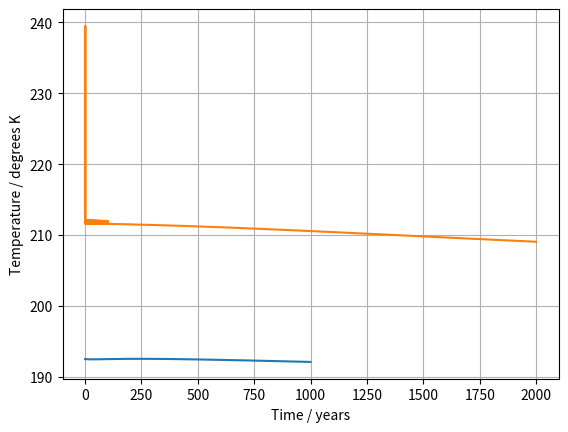

The matplotlib source for this figure:
### Libraries
import numpy as np                   # NumpPy
from matplotlib import pyplot as plt # MatPlotLib
from numpy import pi                 # Pi

class Constants:
    STEFAN = 5.67e-8        # Stefan's Constant (Wm-2K-4)
    ALBEDO_LAND = 0.2       # average albedo of dry land                  
    ALBEDO_ICE = 0.85       # average albedo of ice / snow covered land
    ALBEDO_WATER = 0.4      # average albedo of open water (oceans / seas)
    K_AIR = 0.025           # thermal conductivity of air
    K_OCEAN = 0.592         # thermal conductivity of (sea)water

    def __init__(self) -> None:
        pass

class Planet(Constants):

    def __init__(self, luminosity: float, distance: float, radius: float, emissivity: float, pAIR: float, pOCEAN: float) -> None:
        super().__init__()
        self.luminosity = luminosity
        self.distance = distance
        self.radius = radius
        self.emissivity = emissivity
        self.P_AIR = pAIR
        self.P_OCEAN = pOCEAN

        self.global_intensity = (self.luminosity / (4 * pi * self.distance ** 2)) / 4

        self.latitudes = np.arange(87.5, -92.5, -5)

        self.composition = [[0.65, 0.19, 0.16] for i in range(int(len(self.latitudes)/3))]
        self.composition.extend([[0.81, 0.0, 0.19] for i in range(int(len(self.latitudes)/3))])
        self.composition.extend([[0.65, 0.19, 0.16] for i in range(int(len(self.latitudes)/3))])

        self.albedos = [(i[0] * self.ALBEDO_WATER + i[1] * self.ALBEDO_ICE + i[2] * self.ALBEDO_LAND) for i in self.composition]
        self.distances = [(self.radius * 5 * pi / 180 * np.cos(np.radians(theta * pi / 180)))/1000 for theta in self.latitudes]

    def local_intensity(self):
        latitudes = list(self.latitudes)
        local_intensity_array = [(self.global_intensity * np.cos(np.radians(theta)) * self.albedos[latitudes.index(theta)]) for theta in latitudes]

        return np.array(local_intensity_array)
    
    def surface_temperatures(self, intensity_array: list):
        surface_temperatures_array = [((j / self.STEFAN) ** 0.25) for j in intensity_array]
        
        return np.array(surface_temperatures_array)
    
    def delta_temperatures(self, temperatures_array: list):
        temperatures_array = list(temperatures_array)
        delta_temps = []
        one_to_eighteen = []
        nineteen_to_thirty_five = []

        for i in range(1, 19):
            delta_t = temperatures_array[i] - temperatures_array[i-1]
            one_to_eighteen.append(delta_t)

        for i in range(18, 36):
            delta_t = temperatures_array[i-1] - temperatures_array[i]
            nineteen_to_thirty_five.append(delta_t)
        
        delta_temps.append(one_to_eighteen)
        delta_temps.append(nineteen_to_thirty_five)

        return np.array(delta_temps)

    def meridional_heat_transport(self, delta_temperatures_array: list):
        delta_temperatures_array = list(delta_temperatures_array)
        meridional_heat_transport = []
        lst1 = []
        lst2 = []

        for t in delta_temperatures_array[0]:
            distance = self.distances[list(delta_temperatures_array[0]).index(t)]
            phi = (t * ((self.P_AIR * -1 * self.K_AIR) + (self.P_OCEAN * -1 * self.K_OCEAN)))/distance
            lst1.append(phi)

        for t in delta_temperatures_array[1]:
            distance = self.distances[list(delta_temperatures_array[1]).index(t)]
            phi = (t * ((self.P_AIR * -1 * self.K_AIR) + (self.P_OCEAN * -1 * self.K_OCEAN)))/distance
            lst2.append(phi)

        meridional_heat_transport.extend(lst1)
        meridional_heat_transport.extend(lst2)

        return np.array(meridional_heat_transport)
    
    def greenhouse_temperatures(self, temperatures_array: list):
        greenhouse_temperatures = [temp * ((1 / (1 - self.emissivity / 2)) ** 0.25) for temp in temperatures_array]
        
        return np.array(greenhouse_temperatures)
    
    def update_intensity(self, input_array: list, meridional_transfer_array: list):
        input_array = list(input_array)
        for i in range(len(input_array) - 1):
            if i == 1:
                input_array[i] -= meridional_transfer_array[i]
            elif i <= int(len(input_array) / 2):
                input_array[i] += meridional_transfer_array[i-1]
                input_array[i] -= meridional_transfer_array[i]
            elif i > int(len(input_array) / 2) and i < len(input_array):
                input_array[i] += meridional_transfer_array[i+1]
                input_array[i] -= meridional_transfer_array[i] 
            elif i == len(input_array):
                input_array[i] -= meridional_transfer_array[i] 

        return input_array

    def update_albedos(self, latitude_temperatures_dictionary: dict):
        ice_list = []
        for latitude in latitude_temperatures_dictionary:
            if latitude_temperatures_dictionary[latitude][-1] > 263.15:
                ice = False
            else:
                ice = True
            ice_list.append(ice)

        for i in self.composition:
            if not ice_list[self.composition.index(i)]:
                i[0] = 0.81
                i[1] = 0.0
            else:
                update = i[1] * 0.00005
                if latitude_temperatures_dictionary[latitude][-1] > latitude_temperatures_dictionary[latitude][-2]:
                    i[0] += update
                    i[1] -= update
                else:
                    i[0] -= update
                    i[1] += update

def plot_latitude_temp(time: list, latitude_temps: dict, latitude):
    plt.plot(time, latitude_temps[latitude])
    plt.xlabel("Time / years")
    plt.ylabel("Temperature / degrees K")
    plt.grid(True)
    plt.show() 

def plot_global_temp(time: list, average_temps: np.ndarray):
    plt.plot(time, average_temps)
    plt.xlabel("Time / years")
    plt.ylabel("Temperature / degrees K")
    plt.grid(True)
    plt.show()

def model():
    LUMINOSITY = 3.828e26       # luminosity of the star (W) - initialised to 1 L☉
    DISTANCE = 1495978707e2     # distance from planet to star (m) - initialised to 1 AU
    RADIUS = 63781e2            # radius of the planet (m)
    EMISSIVITY = 0.78           # radius of the planet (m)
    P_AIR = 0.7                 # atmospheric contribution to meridional heat transport
    P_OCEAN = 0.3               # oceanic contribution to meridional heat transport
    YEARS = 1000                # length of simulation in years

    earth = Planet(luminosity=LUMINOSITY,
                   distance=DISTANCE,
                   radius=RADIUS,
                   emissivity=EMISSIVITY,
                   pAIR=P_AIR,
                   pOCEAN=P_OCEAN)
    
    average_temps_array = []
    latitude_temps_dictionary = {i:[] for i in (np.arange(87.5, -92.5, -5))}

    local_insolation_array = earth.local_intensity()

    year = 0

    while year < YEARS:
        surface_temps_array = earth.surface_temperatures(intensity_array=local_insolation_array)
        greenhouse_temps_array = earth.surface_temperatures(intensity_array=local_insolation_array)
            
        average_temps_array.append(np.mean(greenhouse_temps_array))
            
        for i in earth.latitudes:
            latitude_temps_dictionary[i].append(greenhouse_temps_array[list(earth.latitudes).index(i)])

        for i in range(12):
            delta_temps_array = earth.delta_temperatures(temperatures_array=greenhouse_temps_array)

            meridional_heat_transport_array = earth.meridional_heat_transport(delta_temperatures_array=delta_temps_array)

            local_insolation_array = earth.update_intensity(input_array=local_insolation_array,
                                                            meridional_transfer_array=meridional_heat_transport_array)
                
        surface_temps_array = earth.surface_temperatures(intensity_array=local_insolation_array)
        greenhouse_temps_array = earth.greenhouse_temperatures(temperatures_array=surface_temps_array)

        for i in earth.latitudes:
            latitude_temps_dictionary[i].append(greenhouse_temps_array[list(earth.latitudes).index(i)])
                
        earth.update_albedos(latitude_temperatures_dictionary=latitude_temps_dictionary)

        change_intensity = 0.25 * earth.global_intensity

        if year % 50 == 0 and (year / 50) % 2 == 1:
            earth.emissivity *= 0.02
            earth.global_intensity += change_intensity
        elif year % 50 == 0 and (year / 50) % 2 == 0:
            earth.emissivity *= 0.02
            earth.global_intensity += change_intensity

        year += 1
    
    return np.array(average_temps_array), latitude_temps_dictionary

plot_global_temp(time=range(1000),
                 average_temps=model()[0])

plot_latitude_temp(time=range(2000),
                   latitude_temps=model()[1],
                   latitude=42.5)